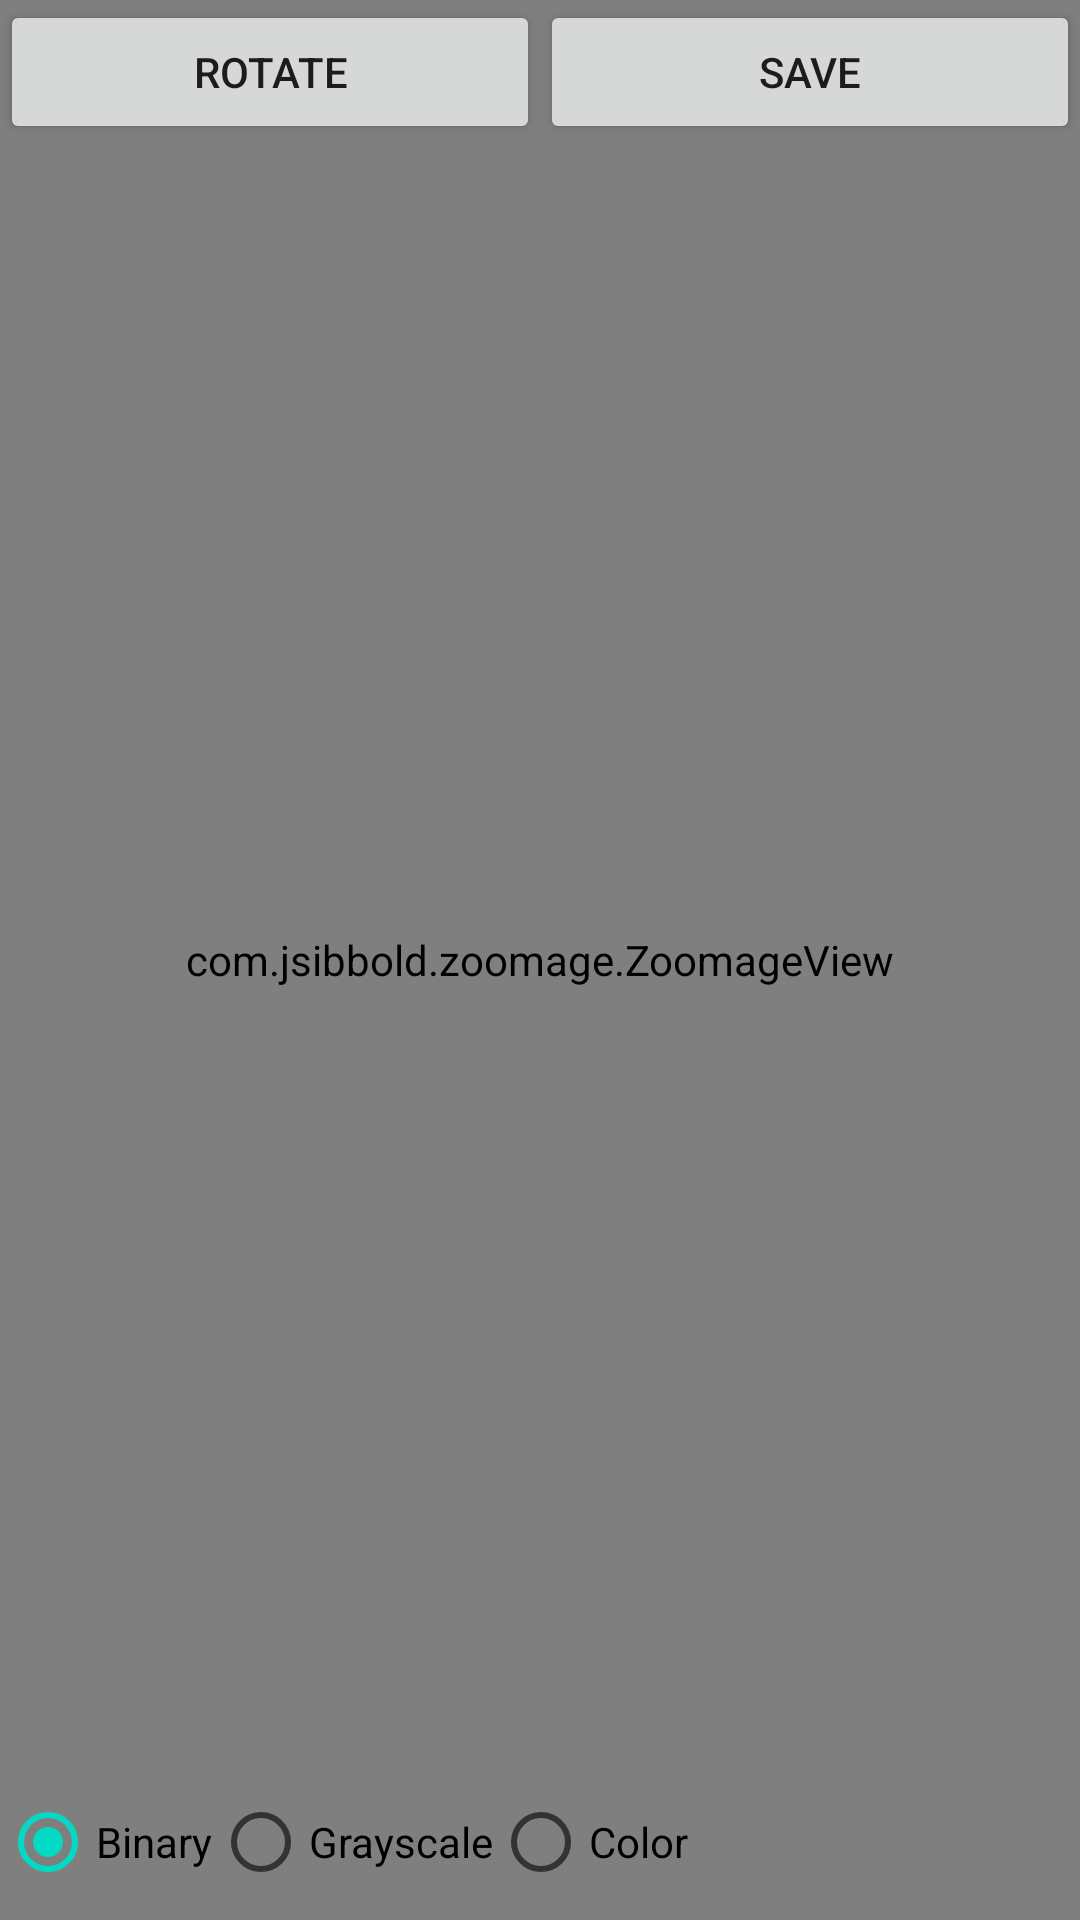

Produce the Android XML layout that renders to this screen, including the resource entries it uses.
<!-- AndroidManifest.xml: application theme Theme.DocumentScanner -->
<!-- res/layout/activity_viewer.xml -->
<?xml version="1.0" encoding="utf-8"?>

<androidx.constraintlayout.widget.ConstraintLayout xmlns:android="http://schemas.android.com/apk/res/android"
    xmlns:app="http://schemas.android.com/apk/res-auto"
    xmlns:tools="http://schemas.android.com/tools"
    android:layout_width="match_parent"
    android:layout_height="match_parent"
    tools:context=".ViewerActivity">
    <com.jsibbold.zoomage.ZoomageView
        android:id="@+id/normalizedImageView"
        android:layout_width="0dp"
        android:layout_height="0dp"
        app:layout_constraintBottom_toBottomOf="parent"
        app:layout_constraintEnd_toEndOf="parent"
        app:layout_constraintStart_toStartOf="parent"
        app:layout_constraintTop_toTopOf="parent"
        android:src="@drawable/ic_launcher_background"
        app:zoomage_restrictBounds="false"
        app:zoomage_animateOnReset="true"
        app:zoomage_autoResetMode="UNDER"
        app:zoomage_autoCenter="true"
        app:zoomage_zoomable="true"
        app:zoomage_translatable="true"
        app:zoomage_minScale="0.6"
        app:zoomage_maxScale="8"
        />

    <LinearLayout
        android:id="@+id/linearLayout2"
        android:layout_width="0dp"
        android:layout_height="50dp"
        android:orientation="horizontal"
        app:layout_constraintEnd_toEndOf="parent"
        app:layout_constraintStart_toStartOf="parent"
        app:layout_constraintTop_toTopOf="@+id/normalizedImageView">

        <Button
            android:id="@+id/rotateButton"
            android:layout_width="wrap_content"
            android:layout_height="wrap_content"
            android:layout_weight="1"
            android:text="Rotate" />

        <Button
            android:id="@+id/saveImageButton"
            android:layout_width="wrap_content"
            android:layout_height="wrap_content"
            android:layout_weight="1"
            android:text="Save" />

    </LinearLayout>

    <RadioGroup
        android:id="@+id/filterRadioGroup"
        android:layout_width="0dp"
        android:layout_height="50dp"
        android:layout_weight="1"
        android:orientation="horizontal"
        app:layout_constraintBottom_toBottomOf="parent"
        app:layout_constraintEnd_toEndOf="parent"
        app:layout_constraintStart_toStartOf="parent">

        <RadioButton
            android:id="@+id/binaryRadioButton"
            android:layout_width="wrap_content"
            android:layout_height="wrap_content"
            android:checked="true"
            android:text="Binary" />

        <RadioButton
            android:id="@+id/grayscaleRadioButton"
            android:layout_width="wrap_content"
            android:layout_height="wrap_content"
            android:text="Grayscale" />

        <RadioButton
            android:id="@+id/colorRadioButton"
            android:layout_width="wrap_content"
            android:layout_height="wrap_content"
            android:layout_weight="1"
            android:text="Color" />

    </RadioGroup>

</androidx.constraintlayout.widget.ConstraintLayout>
<!-- resources referenced by this layout -->
<resources>
  <style name="Theme.DocumentScanner" parent="Theme.MaterialComponents.DayNight.DarkActionBar">
          
          <item name="colorPrimary">@color/purple_500</item>
          <item name="colorPrimaryVariant">@color/purple_700</item>
          <item name="colorOnPrimary">@color/white</item>
          
          <item name="colorSecondary">@color/teal_200</item>
          <item name="colorSecondaryVariant">@color/teal_700</item>
          <item name="colorOnSecondary">@color/black</item>
          
          <item name="android:statusBarColor" tools:targetApi="l">?attr/colorPrimaryVariant</item>
          
      </style>
  <!-- not gathered from this repository: default colours our renderer supplied (Android Studio template values) -->
  <color name="purple_500">#FF6200EE</color>
  <color name="purple_700">#FF3700B3</color>
  <color name="teal_200">#FF03DAC5</color>
  <color name="teal_700">#FF018786</color>
  <color name="black">#FF000000</color>
  <color name="white">#FFFFFFFF</color>
</resources>
